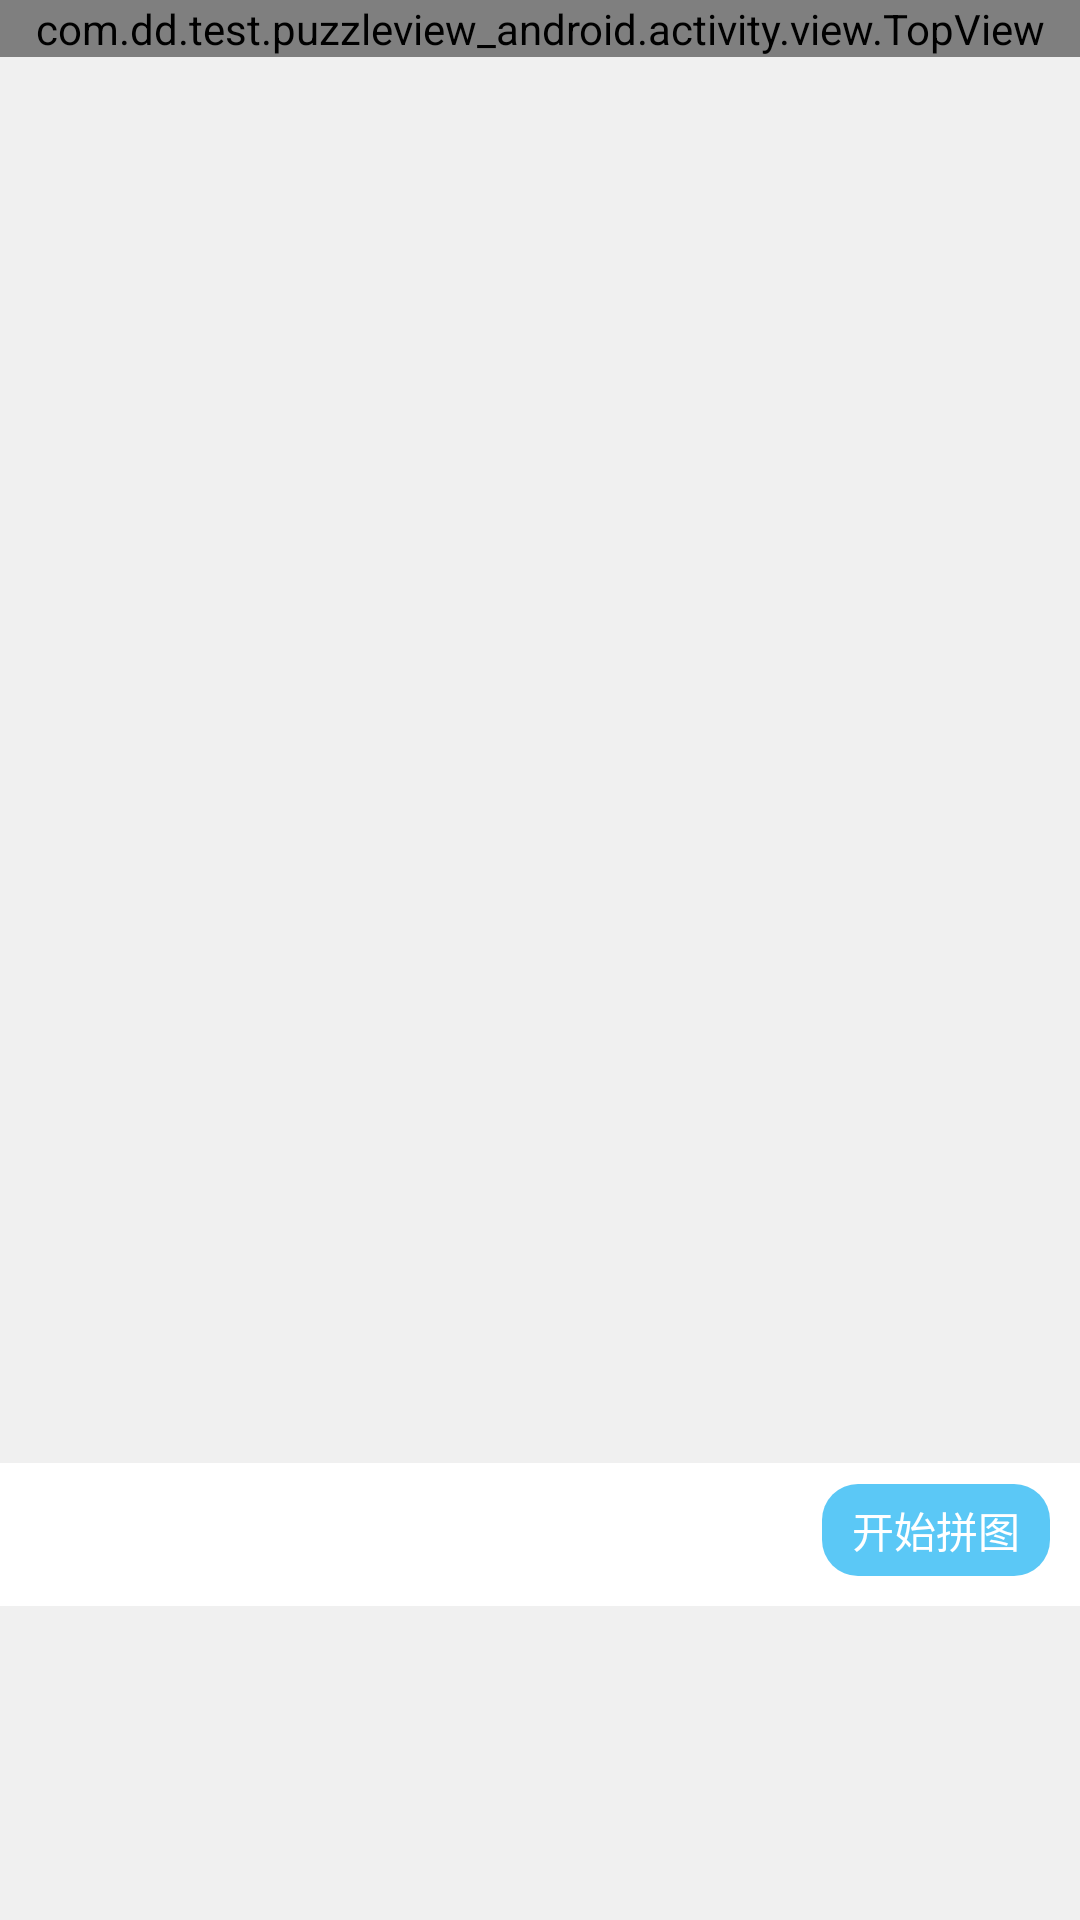

Reconstruct the res/layout file that produces this screen, plus the resources it refers to.
<!-- AndroidManifest.xml: application theme AppTheme -->
<!-- res/layout/activity_puzzle_picker.xml -->
<?xml version="1.0" encoding="utf-8"?>
<LinearLayout xmlns:android="http://schemas.android.com/apk/res/android"
    android:orientation="vertical"
    android:layout_width="match_parent"
    android:layout_height="match_parent"
    android:background="#ffffff">

    <com.dd.test.puzzleview_android.activity.view.TopView
        android:id="@+id/top_view"
        android:layout_width="match_parent"
        android:layout_height="wrap_content"/>

    
        
        
        
        
        
        
        
        
        
        
        
        
    
    <android.support.v7.widget.RecyclerView
        android:id="@+id/pic_all_rv"
        android:layout_width="match_parent"
        android:layout_height="0dp"
        android:layout_weight="3"
        android:layout_gravity="center"
        android:background="#f0f0f0"/>

    <RelativeLayout
        android:layout_width="match_parent"
        android:layout_height="0dp"
        android:layout_weight="1">

        <ImageView
            android:layout_width="match_parent"
            android:layout_height="3dp"
            android:background="#f0f0f0"/>

        <TextView
            android:id="@+id/pic_choose_tv"
            android:layout_width="wrap_content"
            android:layout_height="wrap_content"
            android:layout_marginLeft="10dp"
            android:layout_marginTop="15dp"/>

        <TextView
            android:id="@+id/start_tv"
            android:layout_width="wrap_content"
            android:layout_height="wrap_content"
            android:layout_alignParentRight="true"
            android:layout_marginTop="10dp"
            android:layout_marginRight="10dp"
            android:background="@drawable/corners_bg_blue"
            android:paddingTop="5dp"
            android:paddingBottom="5dp"
            android:paddingLeft="10dp"
            android:paddingRight="10dp"
            android:text="开始拼图"
            android:textSize="14dp"
            android:textColor="#ffffff"/>

        <ImageView
            android:id="@+id/line"
            android:layout_width="match_parent"
            android:layout_height="3dp"
            android:layout_below="@+id/start_tv"
            android:layout_marginTop="10dp"
            android:background="#f0f0f0"/>

        <android.support.v7.widget.RecyclerView
            android:id="@+id/pic_select_rv"
            android:layout_width="match_parent"
            android:layout_height="match_parent"
            android:layout_below="@+id/line"
            android:layout_centerVertical="true"
            android:background="#f0f0f0"/>
    </RelativeLayout>

</LinearLayout>
<!-- resources referenced by this layout -->
<resources>
  <!-- drawable corners_bg_blue (drawable) -->
  <?xml version="1.0" encoding="utf-8"?>
  <shape xmlns:android="http://schemas.android.com/apk/res/android">
  
      <solid android:color="#5bc8f6"/>
      <corners android:radius="12dp"/>
  </shape>
  <style name="AppTheme" parent="Theme.AppCompat.Light.DarkActionBar">
          
          <item name="colorPrimary">@color/colorPrimary</item>
          <item name="colorPrimaryDark">@color/colorPrimaryDark</item>
          <item name="colorAccent">@color/colorAccent</item>
      </style>
  <!-- not gathered from this repository: default colours our renderer supplied (Android Studio template values) -->
  <color name="colorPrimary">#FF6200EE</color>
  <color name="colorPrimaryDark">#FF3700B3</color>
  <color name="colorAccent">#FF03DAC5</color>
</resources>
